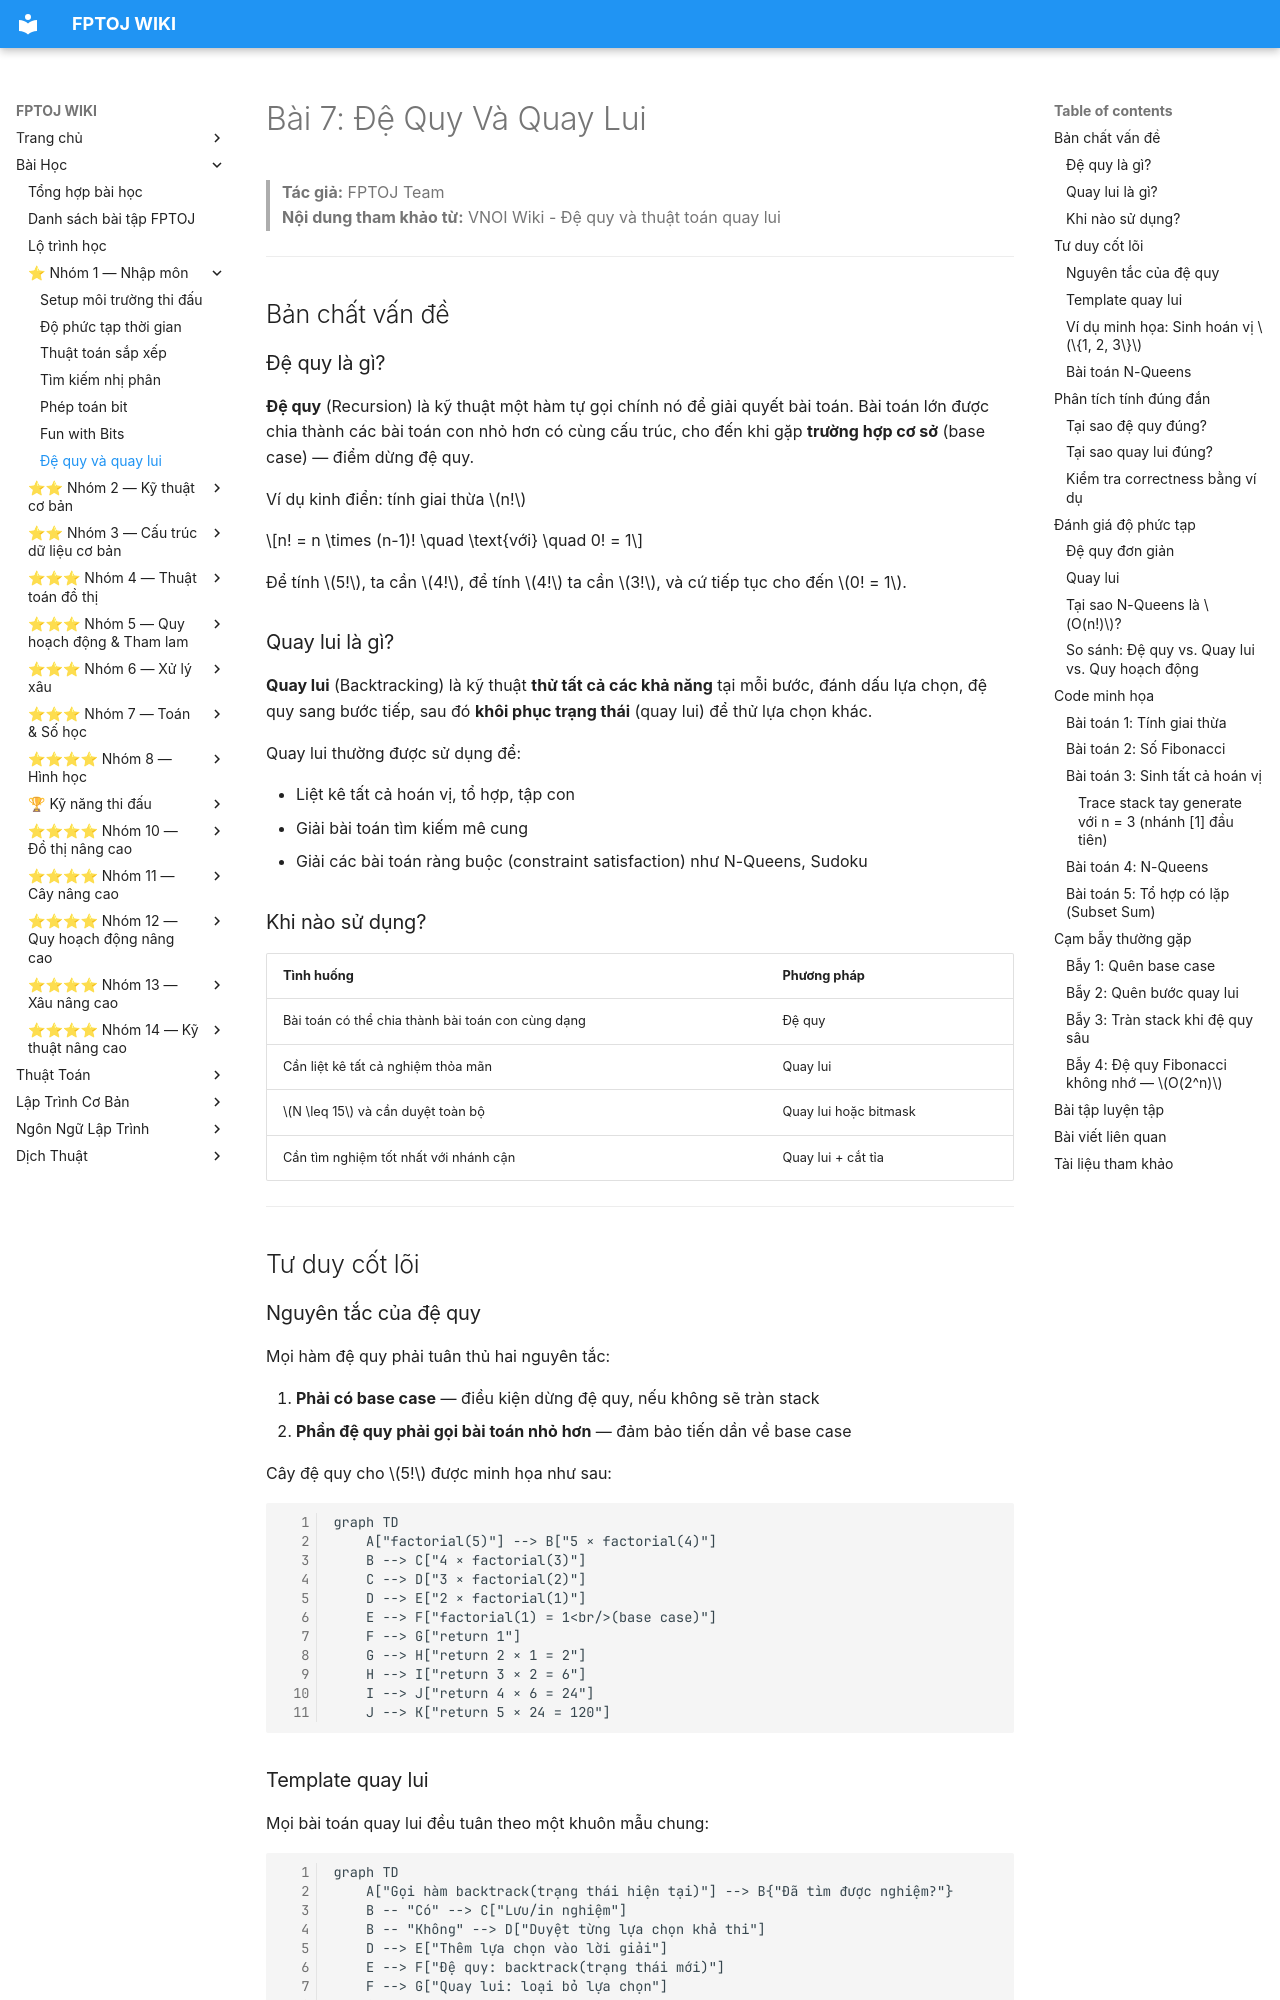

repository: FPTOJ-OJ/fptoj_wiki · page: lessons/de-quy-va-quay-lui/index.html · generator: mkdocs

# Bài 7: Đệ Quy Và Quay Lui

> **Tác giả:** FPTOJ Team<br>
> **Nội dung tham khảo từ:** VNOI Wiki - Đệ quy và thuật toán quay lui

---

## Bản chất vấn đề

### Đệ quy là gì?

**Đệ quy** (Recursion) là kỹ thuật một hàm tự gọi chính nó để giải quyết bài toán. Bài toán lớn được chia thành các bài toán con nhỏ hơn có cùng cấu trúc, cho đến khi gặp **trường hợp cơ sở** (base case) — điểm dừng đệ quy.

Ví dụ kinh điển: tính giai thừa $n!$

$$n! = n \times (n-1)! \quad \text{với} \quad 0! = 1$$

Để tính $5!$, ta cần $4!$, để tính $4!$ ta cần $3!$, và cứ tiếp tục cho đến $0! = 1$.

### Quay lui là gì?

**Quay lui** (Backtracking) là kỹ thuật **thử tất cả các khả năng** tại mỗi bước, đánh dấu lựa chọn, đệ quy sang bước tiếp, sau đó **khôi phục trạng thái** (quay lui) để thử lựa chọn khác.

Quay lui thường được sử dụng để:

- Liệt kê tất cả hoán vị, tổ hợp, tập con
- Giải bài toán tìm kiếm mê cung
- Giải các bài toán ràng buộc (constraint satisfaction) như N-Queens, Sudoku

### Khi nào sử dụng?

| Tình huống | Phương pháp |
|---|---|
| Bài toán có thể chia thành bài toán con cùng dạng | Đệ quy |
| Cần liệt kê tất cả nghiệm thỏa mãn | Quay lui |
| $N \leq 15$ và cần duyệt toàn bộ | Quay lui hoặc bitmask |
| Cần tìm nghiệm tốt nhất với nhánh cận | Quay lui + cắt tỉa |

---

## Tư duy cốt lõi

### Nguyên tắc của đệ quy

Mọi hàm đệ quy phải tuân thủ hai nguyên tắc:

1. **Phải có base case** — điều kiện dừng đệ quy, nếu không sẽ tràn stack
2. **Phần đệ quy phải gọi bài toán nhỏ hơn** — đảm bảo tiến dần về base case

Cây đệ quy cho $5!$ được minh họa như sau:

```mermaid
graph TD
    A["factorial(5)"] --> B["5 × factorial(4)"]
    B --> C["4 × factorial(3)"]
    C --> D["3 × factorial(2)"]
    D --> E["2 × factorial(1)"]
    E --> F["factorial(1) = 1<br/>(base case)"]
    F --> G["return 1"]
    G --> H["return 2 × 1 = 2"]
    H --> I["return 3 × 2 = 6"]
    I --> J["return 4 × 6 = 24"]
    J --> K["return 5 × 24 = 120"]
```

### Template quay lui

Mọi bài toán quay lui đều tuân theo một khuôn mẫu chung:

```mermaid
graph TD
    A["Gọi hàm backtrack(trạng thái hiện tại)"] --> B{"Đã tìm được nghiệm?"}
    B -- "Có" --> C["Lưu/in nghiệm"]
    B -- "Không" --> D["Duyệt từng lựa chọn khả thi"]
    D --> E["Thêm lựa chọn vào lời giải"]
    E --> F["Đệ quy: backtrack(trạng thái mới)"]
    F --> G["Quay lui: loại bỏ lựa chọn"]
    G --> D
```

Ba bước cốt lõi lặp lại tại mỗi node trên cây tìm kiếm:

1. **Chọn** (Choose) — thử một lựa chọn khả thi
2. **Khám phá** (Explore) — đệ quy sang trạng thái tiếp
3. **Bỏ chọn** (Unchoose) — khôi phục trạng thái cũ (đây chính là "quay lui")
